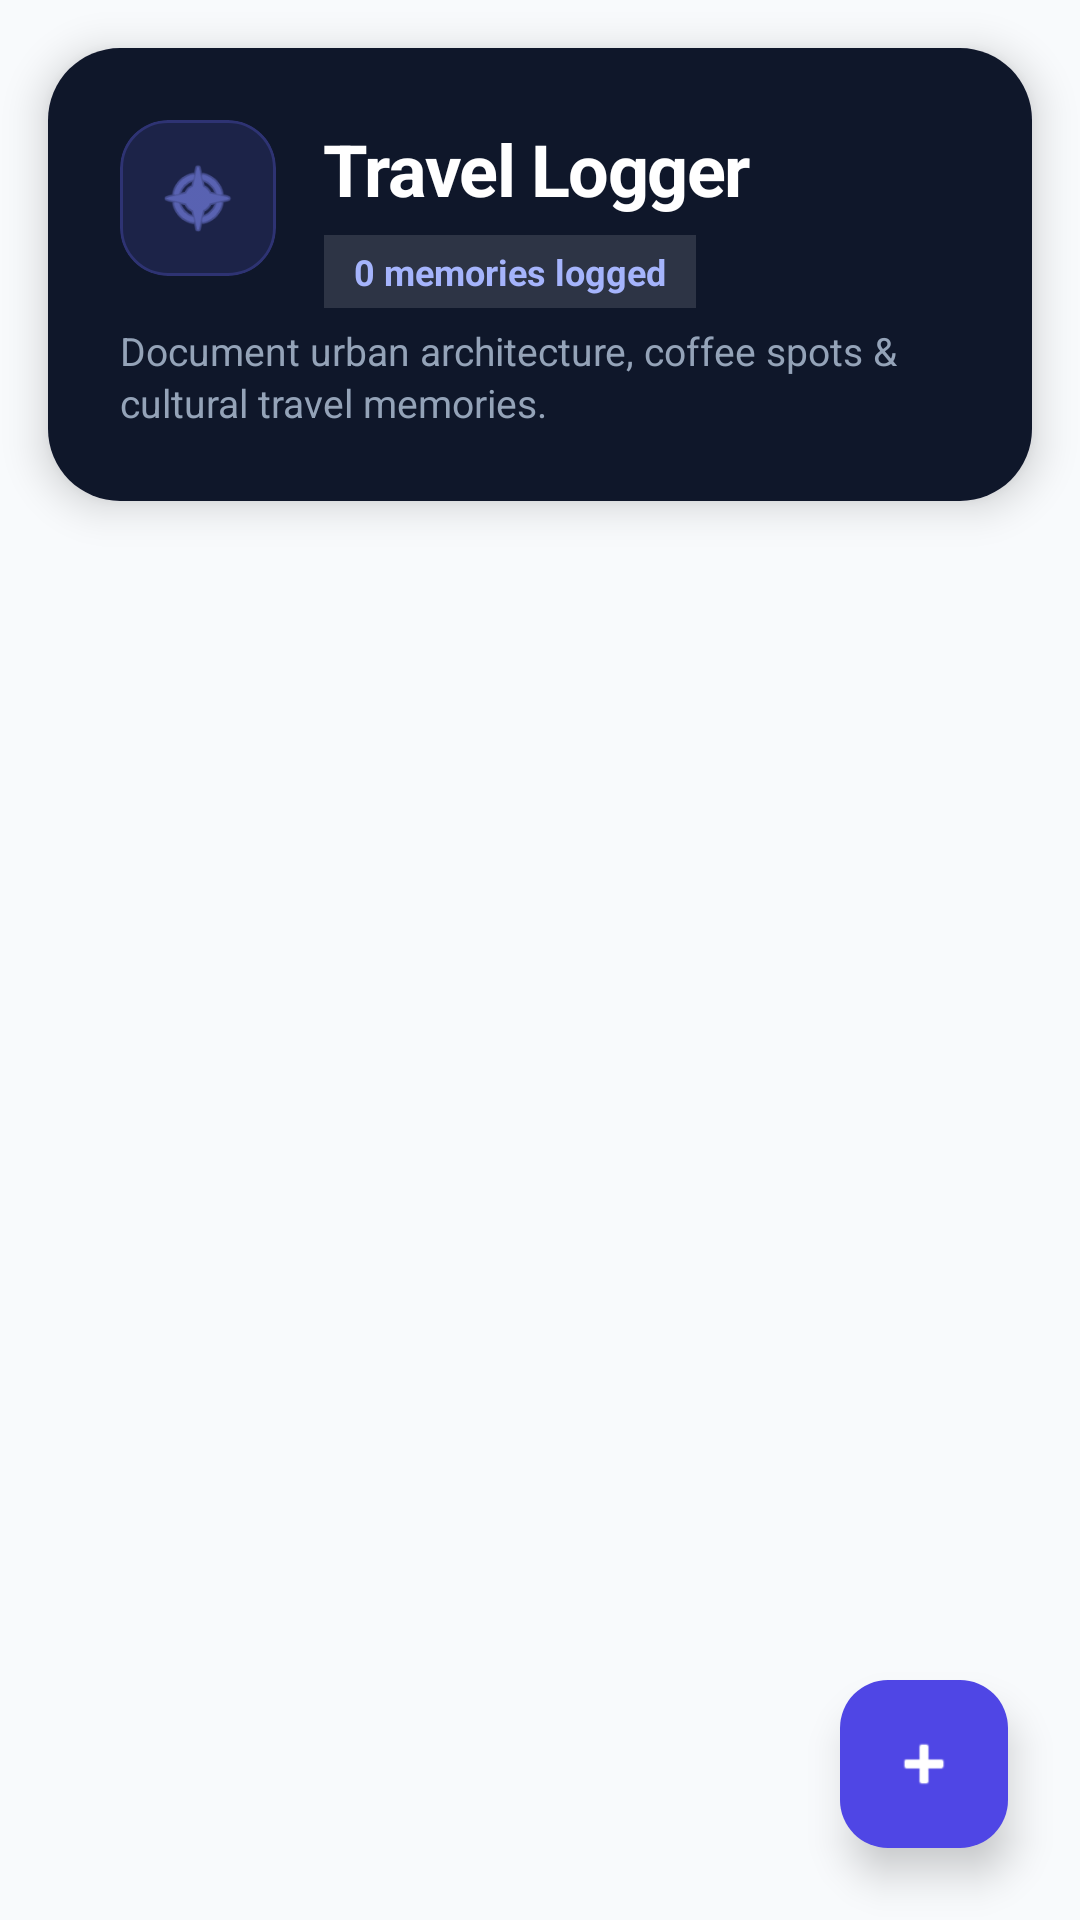

This screen was rendered from an Android layout file. Write that file and the resources it references.
<!-- AndroidManifest.xml: application theme Theme.TravelLogger -->
<!-- res/layout/activity_main.xml -->
<?xml version="1.0" encoding="utf-8"?>
<androidx.coordinatorlayout.widget.CoordinatorLayout xmlns:android="http://schemas.android.com/apk/res/android"
    xmlns:app="http://schemas.android.com/apk/res-auto"
    xmlns:tools="http://schemas.android.com/tools"
    android:id="@+id/main"
    android:layout_width="match_parent"
    android:layout_height="match_parent"
    android:background="@color/bg_main"
    tools:context=".MainActivity">

    <LinearLayout
        android:layout_width="match_parent"
        android:layout_height="match_parent"
        android:orientation="vertical">

        
        <com.google.android.material.card.MaterialCardView
            android:layout_width="match_parent"
            android:layout_height="wrap_content"
            android:layout_margin="16dp"
            app:cardCornerRadius="24dp"
            app:cardElevation="8dp"
            app:strokeWidth="0dp">

            <RelativeLayout
                android:layout_width="match_parent"
                android:layout_height="wrap_content"
                android:background="@color/slate_900"
                android:padding="24dp">

                
                <com.google.android.material.card.MaterialCardView
                    android:id="@+id/cardIconBadge"
                    android:layout_width="52dp"
                    android:layout_height="52dp"
                    android:layout_alignParentStart="true"
                    android:layout_alignParentTop="true"
                    app:cardCornerRadius="16dp"
                    app:cardBackgroundColor="#266366F1"
                    app:strokeWidth="1dp"
                    app:strokeColor="#406366F1">

                    <ImageView
                        android:layout_width="28dp"
                        android:layout_height="28dp"
                        android:layout_gravity="center"
                        android:src="@android:drawable/ic_menu_compass"
                        app:tint="#818CF8" />
                </com.google.android.material.card.MaterialCardView>

                
                <LinearLayout
                    android:layout_width="match_parent"
                    android:layout_height="wrap_content"
                    android:layout_toEndOf="@id/cardIconBadge"
                    android:layout_marginStart="16dp"
                    android:orientation="vertical">

                    <TextView
                        android:layout_width="wrap_content"
                        android:layout_height="wrap_content"
                        android:text="Travel Logger"
                        android:textSize="24sp"
                        android:textStyle="bold"
                        android:textColor="@color/white"
                        android:letterSpacing="-0.02" />

                    
                    <TextView
                        android:id="@+id/tvTripCount"
                        android:layout_width="wrap_content"
                        android:layout_height="wrap_content"
                        android:layout_marginTop="6dp"
                        android:background="#20FFFFFF"
                        android:paddingHorizontal="10dp"
                        android:paddingVertical="4dp"
                        android:text="0 memories logged"
                        android:textSize="12sp"
                        android:textStyle="bold"
                        android:textColor="#A5B4FC" />

                </LinearLayout>

                <TextView
                    android:layout_width="match_parent"
                    android:layout_height="wrap_content"
                    android:layout_below="@id/cardIconBadge"
                    android:layout_marginTop="16dp"
                    android:text="Document urban architecture, coffee spots &amp; cultural travel memories."
                    android:textSize="13sp"
                    android:textColor="#94A3B8"
                    android:lineSpacingExtra="2dp" />

            </RelativeLayout>
        </com.google.android.material.card.MaterialCardView>

        <FrameLayout
            android:layout_width="match_parent"
            android:layout_height="match_parent">

            
            <androidx.recyclerview.widget.RecyclerView
                android:id="@+id/recyclerViewTravels"
                android:layout_width="match_parent"
                android:layout_height="match_parent"
                android:clipToPadding="false"
                android:paddingBottom="96dp"
                tools:listitem="@layout/item_travel_record" />

            
            <LinearLayout
                android:id="@+id/layoutEmptyState"
                android:layout_width="wrap_content"
                android:layout_height="wrap_content"
                android:layout_gravity="center"
                android:gravity="center"
                android:orientation="vertical"
                android:visibility="gone"
                android:padding="32dp">

                <com.google.android.material.card.MaterialCardView
                    android:layout_width="80dp"
                    android:layout_height="80dp"
                    app:cardCornerRadius="40dp"
                    app:cardBackgroundColor="#F1F5F9"
                    app:strokeWidth="0dp">

                    <ImageView
                        android:layout_width="36dp"
                        android:layout_height="36dp"
                        android:layout_gravity="center"
                        android:src="@android:drawable/ic_menu_mapmode"
                        app:tint="#64748B" />
                </com.google.android.material.card.MaterialCardView>

                <TextView
                    android:layout_width="wrap_content"
                    android:layout_height="wrap_content"
                    android:layout_marginTop="20dp"
                    android:text="No Travel Memories Yet"
                    android:textSize="18sp"
                    android:textStyle="bold"
                    android:textColor="@color/text_title" />

                <TextView
                    android:layout_width="wrap_content"
                    android:layout_height="wrap_content"
                    android:layout_marginTop="6dp"
                    android:text="Tap the '+' button to log your first journey photo, location &amp; review!"
                    android:textSize="14sp"
                    android:textColor="@color/text_muted"
                    android:gravity="center" />
            </LinearLayout>

        </FrameLayout>

    </LinearLayout>

    
    <com.google.android.material.floatingactionbutton.FloatingActionButton
        android:id="@+id/fabAddTravel"
        android:layout_width="wrap_content"
        android:layout_height="wrap_content"
        android:layout_gravity="bottom|end"
        android:layout_margin="24dp"
        android:contentDescription="Add New Memory"
        app:srcCompat="@android:drawable/ic_input_add"
        app:tint="@color/white"
        app:backgroundTint="#4F46E5"
        app:elevation="8dp" />

</androidx.coordinatorlayout.widget.CoordinatorLayout>
<!-- res/layout/item_travel_record.xml (included above) -->
<?xml version="1.0" encoding="utf-8"?>
<com.google.android.material.card.MaterialCardView xmlns:android="http://schemas.android.com/apk/res/android"
    xmlns:app="http://schemas.android.com/apk/res-auto"
    xmlns:tools="http://schemas.android.com/tools"
    android:id="@+id/cardTravel"
    android:layout_width="match_parent"
    android:layout_height="wrap_content"
    android:layout_marginHorizontal="16dp"
    android:layout_marginVertical="8dp"
    app:cardCornerRadius="20dp"
    app:cardElevation="3dp"
    app:strokeWidth="1dp"
    app:strokeColor="#E2E8F0"
    app:cardBackgroundColor="@color/white">

    <LinearLayout
        android:layout_width="match_parent"
        android:layout_height="wrap_content"
        android:orientation="horizontal"
        android:padding="14dp">

        
        <com.google.android.material.imageview.ShapeableImageView
            android:id="@+id/ivThumbnail"
            android:layout_width="90dp"
            android:layout_height="90dp"
            android:scaleType="centerCrop"
            android:src="@android:drawable/ic_menu_camera"
            android:background="#F1F5F9"
            app:shapeAppearanceOverlay="@style/ShapeAppearanceOverlay.App.Corner8dp" />

        
        <LinearLayout
            android:layout_width="0dp"
            android:layout_height="wrap_content"
            android:layout_weight="1"
            android:layout_marginStart="14dp"
            android:orientation="vertical">

            <RelativeLayout
                android:layout_width="match_parent"
                android:layout_height="wrap_content">

                <TextView
                    android:id="@+id/tvLocationName"
                    android:layout_width="match_parent"
                    android:layout_height="wrap_content"
                    android:layout_toStartOf="@id/tvRating"
                    android:layout_marginEnd="8dp"
                    android:textSize="17sp"
                    android:textStyle="bold"
                    android:textColor="@color/text_title"
                    tools:text="Artisan Coffee &amp; Architecture" />

                
                <TextView
                    android:id="@+id/tvRating"
                    android:layout_width="wrap_content"
                    android:layout_height="wrap_content"
                    android:layout_alignParentEnd="true"
                    android:background="#15F59E0B"
                    android:paddingHorizontal="8dp"
                    android:paddingVertical="3dp"
                    android:textSize="13sp"
                    android:textStyle="bold"
                    android:textColor="#D97706"
                    tools:text="★ 4.8" />
            </RelativeLayout>

            <TextView
                android:id="@+id/tvCoordinates"
                android:layout_width="match_parent"
                android:layout_height="wrap_content"
                android:layout_marginTop="4dp"
                android:textSize="12sp"
                android:textColor="@color/text_muted"
                tools:text="GPS: -19.9213, -43.9450" />

            <TextView
                android:id="@+id/tvCommentSnippet"
                android:layout_width="match_parent"
                android:layout_height="wrap_content"
                android:layout_marginTop="6dp"
                android:textSize="13sp"
                android:maxLines="2"
                android:ellipsize="end"
                android:textColor="@color/text_body"
                tools:text="Stunning modernist architecture with specialty pour-over coffee." />

        </LinearLayout>

    </LinearLayout>

</com.google.android.material.card.MaterialCardView>
<!-- resources referenced by this layout -->
<resources>
  <color name="bg_main">#F8FAFC</color>
  <color name="slate_900">#0F172A</color>
  <color name="text_body">#334155</color>
  <color name="text_muted">#64748B</color>
  <color name="text_title">#0F172A</color>
  <color name="white">#FFFFFFFF</color>
  <style name="ShapeAppearanceOverlay.App.Corner8dp" parent="">
          <item name="cornerSize">8dp</item>
      </style>
  <style name="Theme.TravelLogger" parent="Base.Theme.TravelLogger" />
  <style name="Base.Theme.TravelLogger" parent="Theme.Material3.DayNight.NoActionBar">
          
          
      </style>
</resources>
